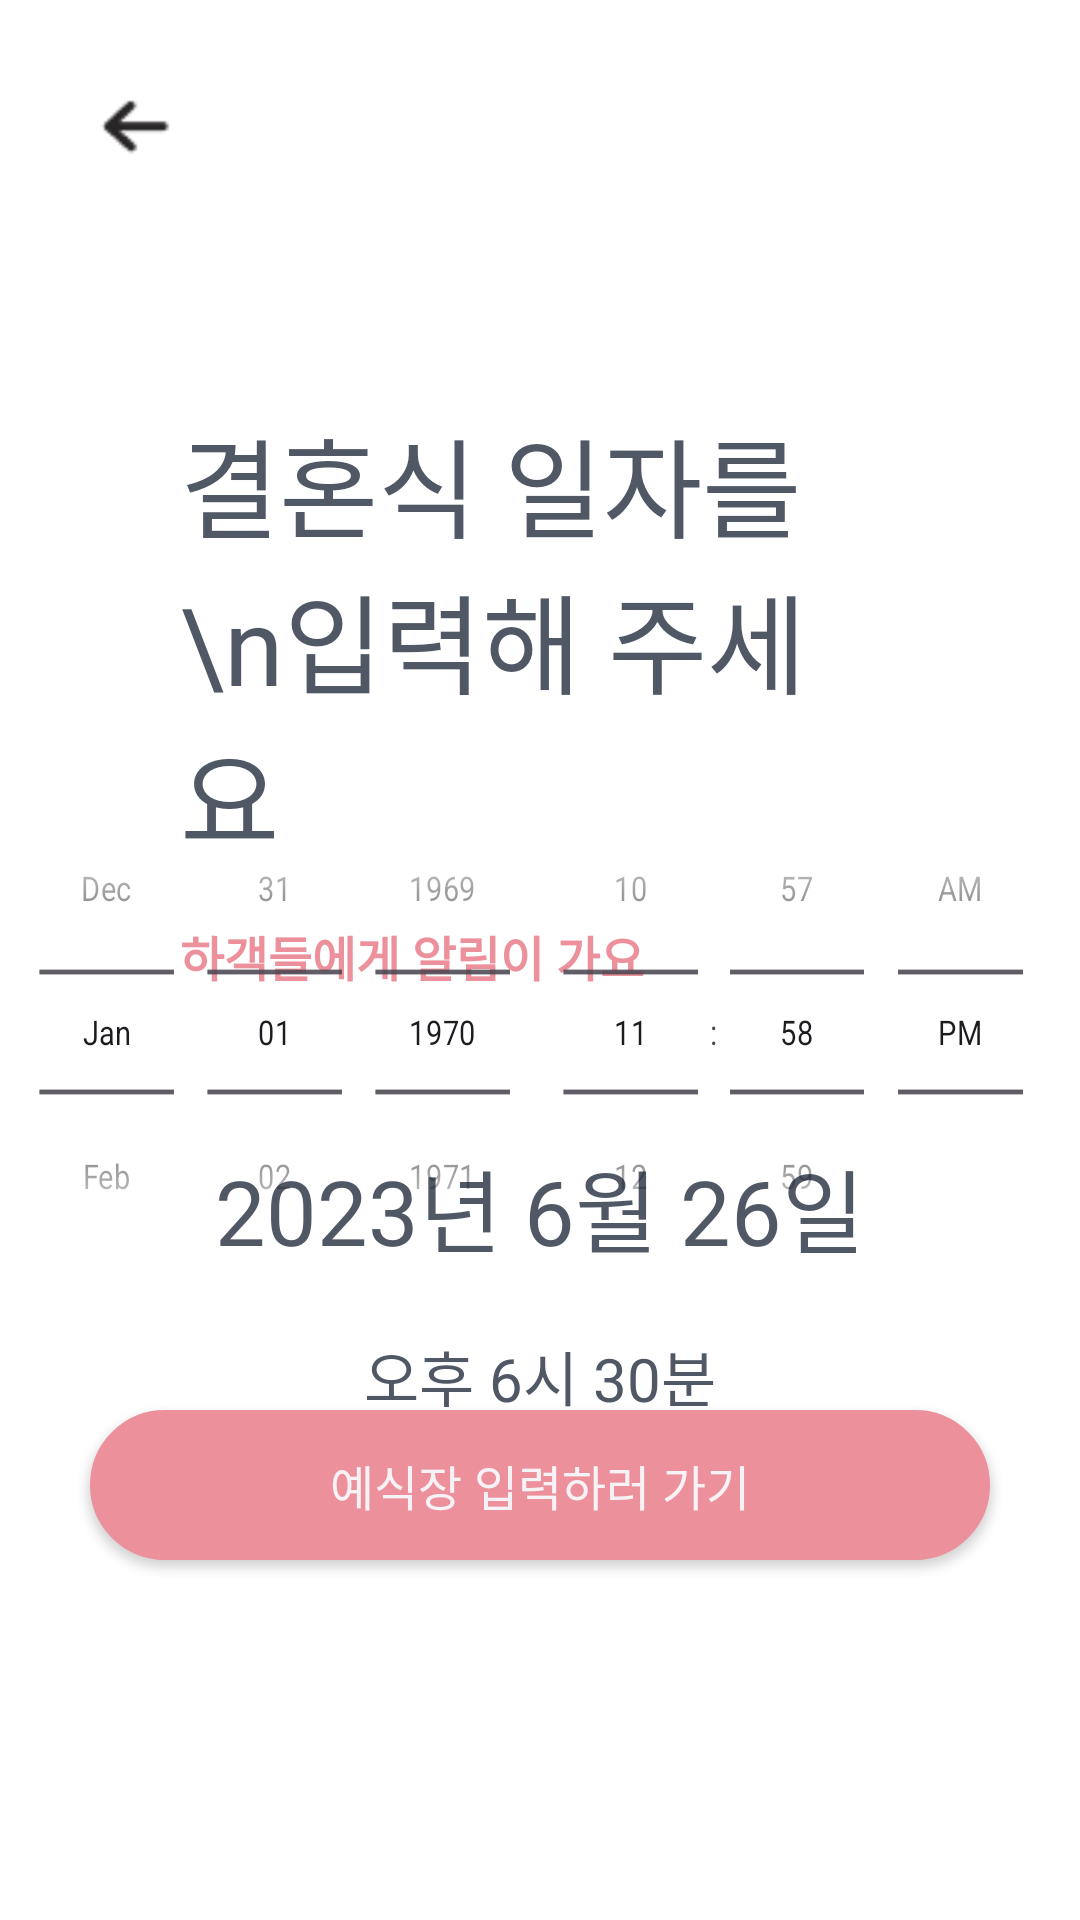

This screen was rendered from an Android layout file. Write that file and the resources it references.
<!-- AndroidManifest.xml: application theme Theme.Weddingbookkeeper -->
<!-- res/layout/activity_schedule.xml -->
<?xml version="1.0" encoding="utf-8"?>
<layout xmlns:android="http://schemas.android.com/apk/res/android"
  xmlns:app="http://schemas.android.com/apk/res-auto"
  xmlns:tools="http://schemas.android.com/tools">

    <androidx.constraintlayout.widget.ConstraintLayout
      android:layout_width="match_parent"
      android:layout_height="match_parent"
      android:gravity="center_horizontal"
      android:background="@color/white"
      >
        <LinearLayout
          android:layout_width="match_parent"
          android:layout_height="wrap_content"
          android:layout_margin="30dp"
          app:layout_constraintTop_toTopOf="parent"
          tools:ignore="MissingConstraints"
          tools:layout_editor_absoluteX="30dp">

            <androidx.appcompat.widget.AppCompatButton
              android:id="@+id/btn_go_back"
              android:layout_width="31dp"
              android:layout_height="24dp"
              android:background="@drawable/back_arrow" />
        </LinearLayout>
        <TextView
          android:id="@+id/txt_schedule_desc"
          android:layout_width="match_parent"
          android:layout_height="wrap_content"
          android:layout_marginTop="135dp"
          android:layout_marginLeft="60dp"
          android:layout_marginRight="60dp"
          android:fontFamily="@font/spoqa_bold"
          android:text="결혼식 일자를\n입력해 주세요"
          android:textColor="@color/tx_gray"
          android:textSize="@dimen/font_largest"
          app:layout_constraintEnd_toEndOf="parent"
          app:layout_constraintStart_toStartOf="parent"
          app:layout_constraintTop_toTopOf="parent" />

        <TextView
          android:id="@+id/txt_notice_desc"
          android:textStyle="bold"
          android:layout_width="match_parent"
          android:layout_height="wrap_content"
          android:layout_marginTop="16dp"
          android:layout_marginLeft="60dp"
          android:layout_marginRight="60dp"
          android:fontFamily="@font/spoqa_medium"
          android:text="하객들에게 알림이 가요"
          android:textColor="@color/pt_light_pink"
          android:textSize="@dimen/font_medium"
          app:layout_constraintEnd_toEndOf="parent"
          app:layout_constraintStart_toStartOf="parent"
          app:layout_constraintTop_toBottomOf="@id/txt_schedule_desc" />

        <TextView
          android:id="@+id/txt_selected_date"
          android:layout_width="wrap_content"
          android:layout_height="wrap_content"
          android:layout_marginTop="50dp"
          android:text="2023년 6월 26일"
          android:textColor="@color/tx_gray"
          android:fontFamily="@font/spoqa_regular"
          android:textSize="30sp"
          app:layout_constraintTop_toBottomOf="@id/txt_notice_desc"
          app:layout_constraintStart_toStartOf="parent"
          app:layout_constraintEnd_toEndOf="parent" />

        <TextView
          android:id="@+id/txt_selected_time"
          android:layout_width="wrap_content"
          android:layout_height="wrap_content"
          android:layout_marginTop="20dp"
          android:text="오후 6시 30분"
          android:fontFamily="@font/spoqa_regular"
          android:textColor="@color/tx_gray"
          android:textSize="20sp"
          app:layout_constraintEnd_toEndOf="parent"
          app:layout_constraintStart_toStartOf="parent"
          app:layout_constraintTop_toBottomOf="@id/txt_selected_date" />
        <LinearLayout
          android:layout_width="wrap_content"
          android:layout_height="wrap_content"
          android:orientation="horizontal"
          android:layout_marginLeft="30dp"
          android:layout_marginRight="30dp"
          android:layout_marginBottom="190dp"
          app:layout_constraintBottom_toBottomOf="parent"
          app:layout_constraintEnd_toEndOf="parent"
          app:layout_constraintStart_toStartOf="parent">
            <DatePicker
              android:id="@+id/dp_wedding_date"
              android:layout_width="wrap_content"
              android:layout_height="wrap_content"
              android:layout_marginLeft="-30dp"
              android:layout_marginRight="-40dp"
              android:calendarViewShown="false"
              android:datePickerMode="spinner"
              android:scaleX="0.7"
              android:scaleY="0.8"/>
            <TimePicker
              android:id="@+id/tp_wedding_time"
              android:layout_width="wrap_content"
              android:layout_height="wrap_content"
              android:layout_marginLeft="-40dp"
              android:layout_marginRight="-30dp"
              android:scaleX="0.7"
              android:scaleY="0.8"
              android:timePickerMode="spinner" />
        </LinearLayout>
        <androidx.appcompat.widget.AppCompatButton
          android:id="@+id/btn_next"
          style="@style/ButtonStyle"
          android:layout_width="wrap_content"
          android:layout_height="wrap_content"
          android:background="@drawable/square_pink_btn"
          android:text="예식장 입력하러 가기"
          app:layout_constraintBottom_toBottomOf="parent"
          app:layout_constraintEnd_toEndOf="parent"
          android:layout_marginBottom="120dp"
          app:layout_constraintStart_toStartOf="parent" />
    </androidx.constraintlayout.widget.ConstraintLayout>
</layout>
<!-- resources referenced by this layout -->
<resources>
  <color name="pt_light_pink">#EC919B</color>
  <color name="tx_gray">#505866</color>
  <color name="white">#111113</color>
  <dimen name="font_largest">36sp</dimen>
  <dimen name="font_medium">16sp</dimen>
  <!-- drawable back_arrow: png bitmap (drawable, 585 bytes) -->
  <!-- drawable square_pink_btn (drawable) -->
  <?xml version="1.0" encoding="utf-8"?>
  <selector xmlns:android="http://schemas.android.com/apk/res/android">
    <item android:state_pressed="true">
      <shape android:shape="rectangle">
        <corners android:radius="90dp" />
        <size android:height="50dp" android:width="300dp" />
        <solid android:color="#D18084" />
        <stroke android:color="#D18084" android:width="1dp" />
      </shape>
    </item>
  
    <item android:state_pressed="false">
      <shape android:shape="rectangle">
        <corners android:radius="90dp" />
        <size android:height="50dp" android:width="300dp" />
        <solid android:color="@color/pt_light_pink" />
        <stroke android:color="@color/pt_light_pink" android:width="1dp" />
      </shape>
    </item>
  </selector>
  <style name="ButtonStyle" parent="Widget.AppCompat.Button">
        <item name="android:textSize">@dimen/font_btn</item> 
        <item name="android:fontFamily">@font/spoqa_bold</item> 
        <item name="android:textColor">@color/tx_white</item> 
      </style>
  <style name="Theme.Weddingbookkeeper" parent="Base.Theme.Weddingbookkeeper" />
  <dimen name="font_btn">16sp</dimen>
  <color name="tx_white">#F6F2F5</color>
  <style name="Base.Theme.Weddingbookkeeper" parent="Theme.Material3.DayNight.NoActionBar">
          
          
      </style>
</resources>
